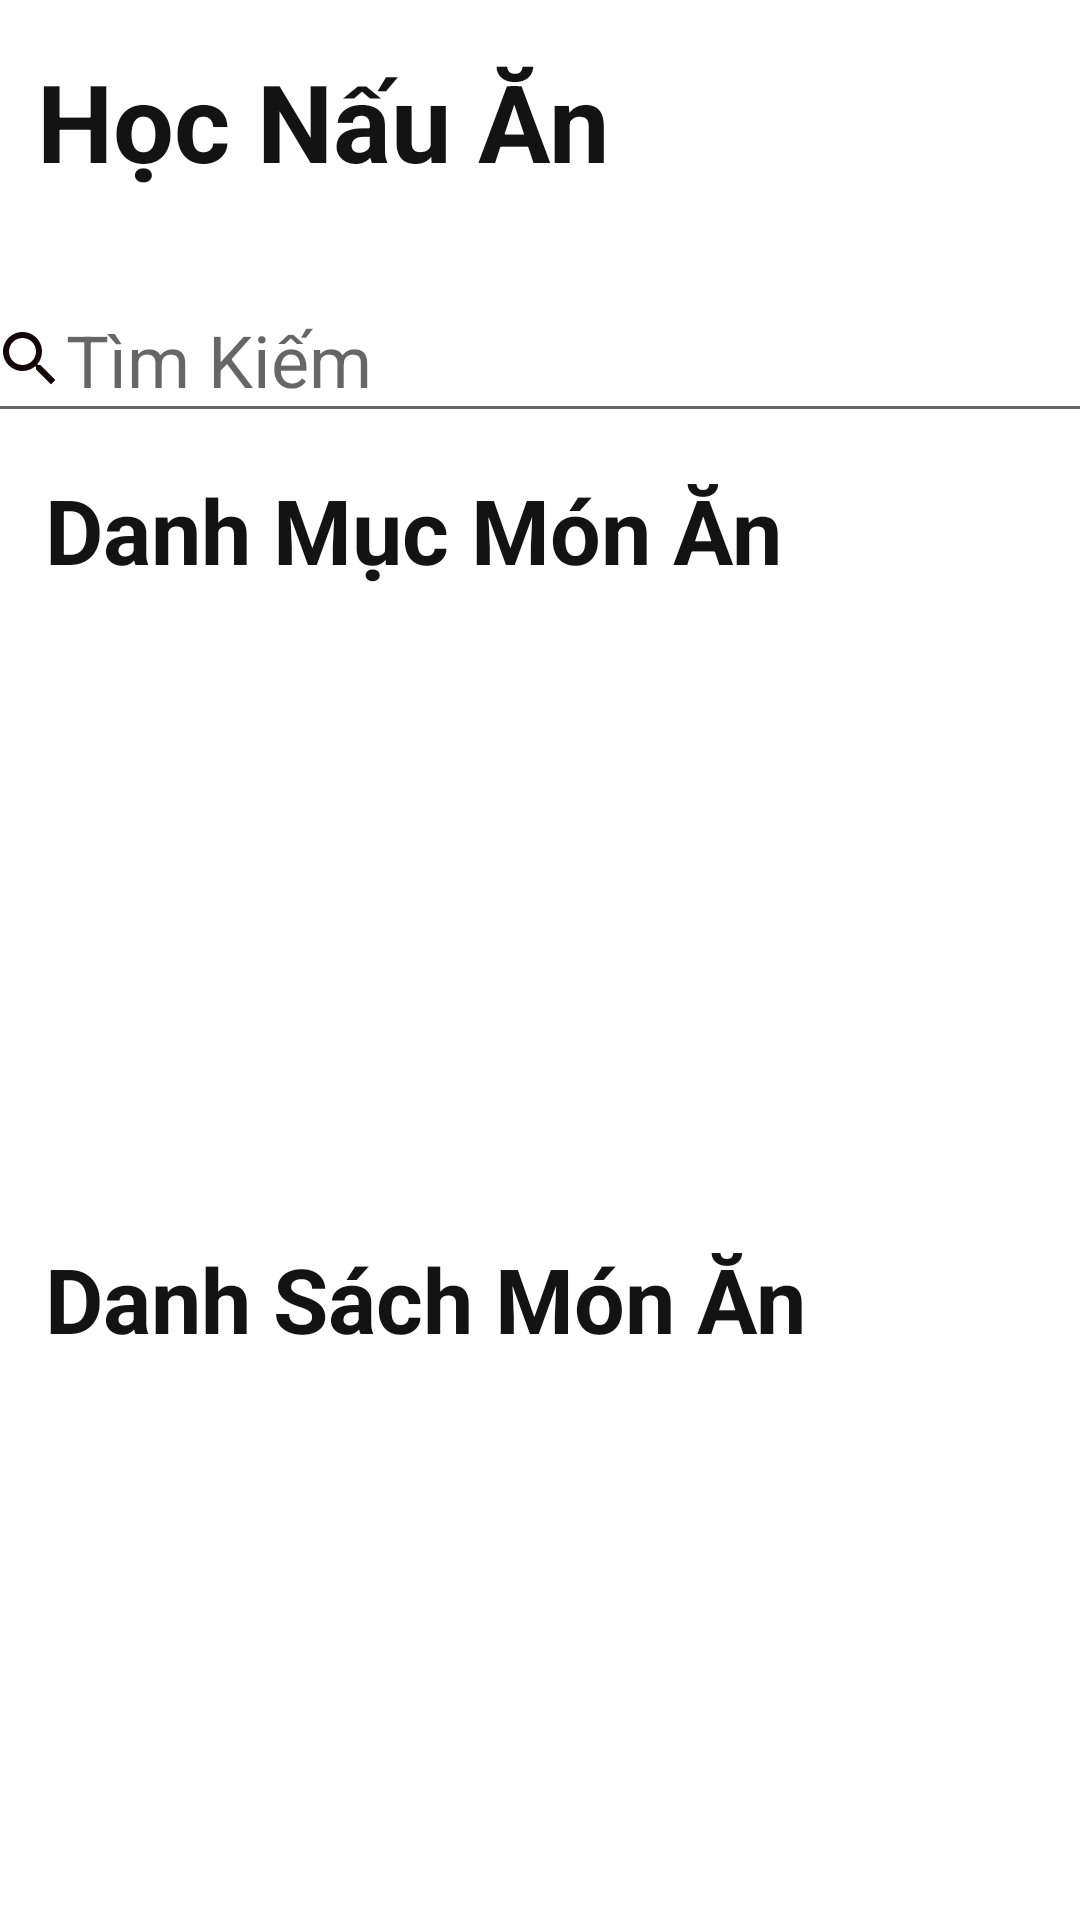

Reconstruct the res/layout file that produces this screen, plus the resources it refers to.
<!-- AndroidManifest.xml: application theme Theme.AppCooking -->
<!-- res/layout/activity_main.xml -->
<?xml version="1.0" encoding="utf-8"?>
<androidx.constraintlayout.widget.ConstraintLayout xmlns:android="http://schemas.android.com/apk/res/android"
    xmlns:app="http://schemas.android.com/apk/res-auto"
    xmlns:tools="http://schemas.android.com/tools"
    android:layout_width="fill_parent"
    android:layout_height="fill_parent"
    android:background="@drawable/back6"
    tools:context=".MainActivity">

    <TextView
        android:id="@+id/textView5"
        android:layout_width="wrap_content"
        android:layout_height="wrap_content"
        android:layout_marginTop="8dp"
        android:text="@string/danh_s_ch_m_n_n"
        android:textColor="#131313"
        android:textSize="30sp"
        android:textStyle="bold"
        app:layout_constraintEnd_toEndOf="parent"
        app:layout_constraintHorizontal_bias="0.141"
        app:layout_constraintStart_toStartOf="parent"
        app:layout_constraintTop_toBottomOf="@+id/recyclerView" />

    <TextView
        android:id="@+id/textView3"
        android:layout_width="wrap_content"
        android:layout_height="wrap_content"
        android:layout_marginTop="12dp"
        android:text="@string/n_i_b_t"
        android:textColor="#131313"
        android:textSize="30sp"
        android:textStyle="bold"
        app:layout_constraintEnd_toEndOf="parent"
        app:layout_constraintHorizontal_bias="0.131"
        app:layout_constraintStart_toStartOf="parent"
        app:layout_constraintTop_toBottomOf="@+id/editTextTextPersonName" />

    <TextView
        android:id="@+id/textView"
        android:layout_width="wrap_content"
        android:layout_height="wrap_content"
        android:layout_marginTop="16dp"
        android:text="@string/h_c_n_u_n"
        android:textColor="#131313"
        android:textSize="36sp"
        android:textStyle="bold"
        app:layout_constraintEnd_toEndOf="parent"
        app:layout_constraintHorizontal_bias="0.073"
        app:layout_constraintStart_toStartOf="parent"
        app:layout_constraintTop_toTopOf="parent" />

    <EditText
        android:id="@+id/editTextTextPersonName"
        android:layout_width="375dp"
        android:layout_height="52dp"
        android:layout_marginTop="28dp"
        android:autofillHints=""
        android:drawableStart="@drawable/ic_baseline_search_24"
        android:drawableLeft="@drawable/ic_baseline_search_24"
        android:ems="10"
        android:hint="@string/t_m_ki_m"
        android:inputType="textPersonName"
        android:textSize="24sp"
        app:layout_constraintEnd_toEndOf="parent"
        app:layout_constraintHorizontal_bias="0.444"
        app:layout_constraintStart_toStartOf="parent"
        app:layout_constraintTop_toBottomOf="@+id/textView" />

    <androidx.recyclerview.widget.RecyclerView
        android:id="@+id/recyclerView"
        android:layout_width="407dp"
        android:layout_height="208dp"
        app:layout_constraintEnd_toEndOf="parent"
        app:layout_constraintStart_toStartOf="parent"
        app:layout_constraintTop_toBottomOf="@+id/textView3" />

    <androidx.recyclerview.widget.RecyclerView
        android:layout_width="412dp"
        android:layout_height="209dp"
        app:layout_constraintEnd_toEndOf="parent"
        app:layout_constraintStart_toStartOf="parent"
        app:layout_constraintTop_toBottomOf="@+id/textView5" />
</androidx.constraintlayout.widget.ConstraintLayout>
<!-- resources referenced by this layout -->
<resources>
  <!-- drawable ic_baseline_search_24 (drawable) -->
  <vector android:height="24dp" android:tint="#140708"
      android:viewportHeight="24" android:viewportWidth="24"
      android:width="24dp" xmlns:android="http://schemas.android.com/apk/res/android">
      <path android:fillColor="@android:color/white" android:pathData="M15.5,14h-0.79l-0.28,-0.27C15.41,12.59 16,11.11 16,9.5 16,5.91 13.09,3 9.5,3S3,5.91 3,9.5 5.91,16 9.5,16c1.61,0 3.09,-0.59 4.23,-1.57l0.27,0.28v0.79l5,4.99L20.49,19l-4.99,-5zM9.5,14C7.01,14 5,11.99 5,9.5S7.01,5 9.5,5 14,7.01 14,9.5 11.99,14 9.5,14z"/>
  </vector>
  <string name="danh_s_ch_m_n_n">Danh Sách Món Ăn</string>
  <string name="h_c_n_u_n">Học Nấu Ăn</string>
  <string name="n_i_b_t">Danh Mục Món Ăn</string>
  <string name="t_m_ki_m">Tìm Kiếm</string>
  <style name="Theme.AppCooking" parent="Theme.MaterialComponents.DayNight.NoActionBar">
          
          <item name="colorPrimary">#E6113C</item>
          <item name="colorPrimaryVariant">@color/purple_700</item>
          <item name="colorOnPrimary">@color/white</item>
          
          <item name="colorSecondary">@color/teal_200</item>
          <item name="colorSecondaryVariant">@color/teal_700</item>
          <item name="colorOnSecondary">@color/black</item>
          
          <item name="android:statusBarColor" tools:targetApi="l">?attr/colorPrimaryVariant</item>
          
      </style>
  <!-- not gathered from this repository: default colours our renderer supplied (Android Studio template values) -->
  <color name="purple_700">#FF3700B3</color>
  <color name="teal_200">#FF03DAC5</color>
  <color name="teal_700">#FF018786</color>
  <color name="black">#FF000000</color>
  <color name="white">#FFFFFFFF</color>
</resources>
